Run: headless pygame with SDL's dummy video driver; simulated clock (each Clock.tick advances the game by its frame time, no real sleeping); random seed 0; keys injected as events and as key.get_pressed() state; mouse plan: one left click at the window centre at the start of phase 2, then a move to the lower-right quarter at the start of phase 3.
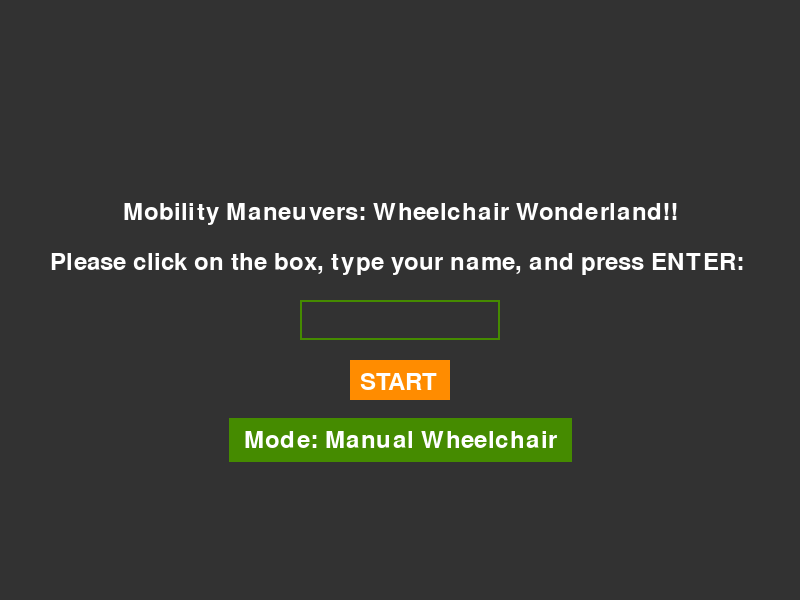
Frame 1 of 4 · flips 1–60 · no input
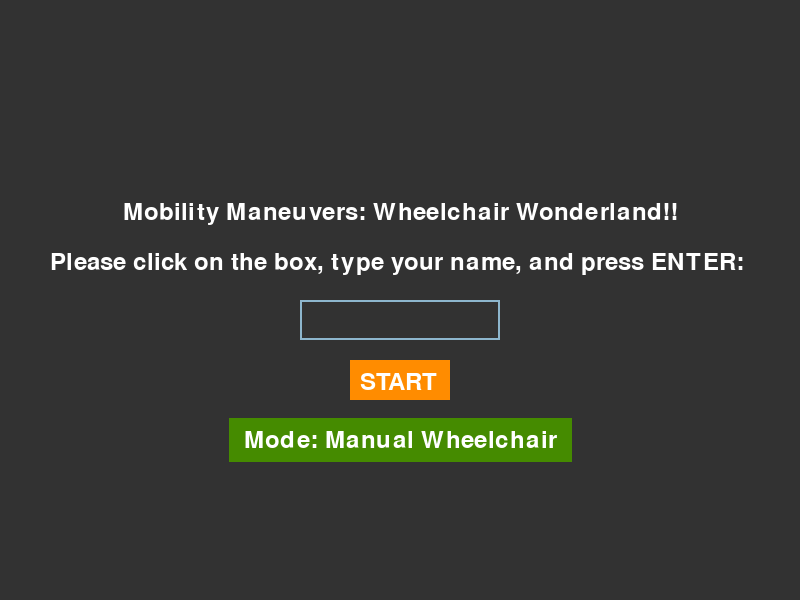
Frame 2 of 4 · flips 61–180 · clicked the window centre · tapped SPACE, RETURN · held RIGHT (→), D
Frame 3 of 4 · flips 181–300 · moved the mouse to the lower-right quarter · held DOWN (↓), S · screen unchanged from frame 2, image omitted
Frame 4 of 4 · flips 301–420 · held LEFT (←), A, UP (↑), W · screen unchanged from frame 3, image omitted

The pygame program that drew these frames:

# 1. Game Foundation
import pygame
import sys
import random
import json # saves standard text data
import os # checks for a file on the hard drive

# 1.1. Initialize Pygame
pygame.display.init()

# 1.2. Screen dimensions (Canvas)
SCREEN_WIDTH = 800
SCREEN_HEIGHT = 600
screen = pygame.display.set_mode((SCREEN_WIDTH, SCREEN_HEIGHT))
pygame.display.set_caption("Mobility Maneuvers: Hollering Halls!")

# 1.3. Core Variables
clock = pygame.time.Clock()
FPS = 60

# 1.4. Colors
white = (255, 255, 255)
blue = (0, 0, 255)
dark_gray = (50, 50, 50)
black = (0, 0, 0)

# 1.5. Fonts for UI and scoring
pygame.font.init() # this keeps the font module active
sys_font = pygame.font.SysFont(None, 36) # sets default font size to '36'

#1.6. Class List

class Player:
    def __init__(self):
        # A movable player square that is 32 x 32 px
        self.moving_left = False
        self.moving_right = False
        self.sprinting = False
        self.rect = pygame.Rect(SCREEN_WIDTH // 2, SCREEN_HEIGHT - 100, 32, 32)
        self.color = blue
        
        # Base and boosted speeds
        self.base_speed = 2
        self.speed = self.base_speed
        
        # Boost end timer
        self.boost_end_time = 0
        self.sprint_multiplier = 1.0
        
        # Toggles hazard collisions 
        self.is_penalized = False

    def draw(self, surface):
        pygame.draw.rect(surface, self.color, self.rect)

class Obstacle:
    def __init__(self, x, y, wall_margin):
        # A 32 x 32 pixel hazard
        self.rect = pygame.Rect(x, y, 32, 32)
        self.color = (255, 0, 0) # Red for obstacles
        
        self.base_speed = 0.5 # Speed at which the obstacle moves towards the player.
        self.dx = random.choice([-1.5, 1.5]) # Slower horizontal speed
        self.wall_margin = wall_margin

        # Track exact position with floats
        self.exact_x = float(x)
        self.exact_y = float(y)

    def update(self, scroll_amount, SCREEN_WIDTH):
        
        # Obstacle moves at a speed of its own and the world's combined.
        self.exact_y += self.base_speed + scroll_amount
        self.exact_x += self.dx

        # Horizontal movement
        self.rect.y = int(self.exact_y)
        self.rect.x = int(self.exact_x)

        # Bounce off Walls
        if self.rect.left <= self.wall_margin:
            self.rect.left = self.wall_margin
            self.exact_x = float(self.rect.x) # Resyncs float after bounce
            self.dx *= -1 # Reverses direction
        
        elif self.rect.right >= SCREEN_WIDTH - self.wall_margin:
            self.rect.right = SCREEN_WIDTH - self.wall_margin
            self.exact_x = float(self.rect.x) # Resyncs float after bounce
            self.dx *= -1 # Reverses direction

    def draw(self, surface):
        pygame.draw.rect(surface, self.color, self.rect)
        
class Boost:
    def __init__(self, x, y):
        # A 16 x 16 item
        self.rect = pygame.Rect(x, y, 16, 16)
        self.color = (0, 255, 0) # Green for boosts
        
        # Position tracking for smooth movement
        self.exact_y = float(y)
        # Boosts come in slightly faster than the hallway
        self.base_speed = 1.0
        
    def update(self, scroll_amount):
        # Boosts move straight down
        self.exact_y += self.base_speed + scroll_amount
        self.rect.y = int(self.exact_y)
        
    def draw(self, surface):
        pygame.draw.rect(surface, self.color, self.rect)
        
class Door:
    def __init__(self, wall_margin, SCREEN_WIDTH):
        # Calculate the width of the playable hallway
        width = SCREEN_WIDTH - (wall_margin * 2)
        
        # Currently a 50 px rectangle, spanning the wall; spawns out of view
        self.rect = pygame.Rect(wall_margin, -100, width, 50)
        self.color = (255, 215, 0) # Gold finish line
        self.exact_y = float(-100)
        
    def update(self, scroll_amount):
        # The "door" comes down at the world scroll pace
        self.exact_y += scroll_amount
        self.rect.y = int(self.exact_y)
        
    def draw(self, surface):
        pygame.draw.rect(surface, self.color, self.rect)
        
# --- Master Loop --- #
player_name = " " # Remember the player's name between plays.
play_again = True

while play_again:

    # --- 2.0 Environmental Variables
    # A background that scrolls down as the player moves, which gives the illusion of movement.
    bg_scroll_y = 0
    base_scroll_speed = 1
    scroll_speed = base_scroll_speed
    
    # Walls on each side that are impassible within a distance.
    wall_margin = 150 # Change this value to adjust hallway width.
    
    # Create entities before the loop begins
    player = Player()
    
    # Obstacle Manager:
    active_obstacles = []
    
    # Custom Pygame event for spawning:
    SPAWN_OBSTACLE = pygame.USEREVENT + 1
    
    # Set timer to trigger the SPAWN_OBSTACLE event every 1.5 seconds (1500ms)
    pygame.time.set_timer(SPAWN_OBSTACLE, 1500)
    
    # Boost Manager
    active_boosts = []
    
    # Boost spawner
    SPAWN_BOOST = pygame.USEREVENT + 2
    
    # Set timer to spawn boosts every 5 seconds (5000ms)
    pygame.time.set_timer(SPAWN_BOOST, 5000)
    
    door = None
    door_spawned = False
    level_complete = False
    final_time = 0.0 # Variable can be determined here.
    
    # --- Menu and leaderboard variables
    # (obsolete) player_name = ""
    menu_running = True
    input_rect = pygame.Rect(SCREEN_WIDTH // 2 - 100, SCREEN_HEIGHT // 2, 200, 40)
    
    # Add a start button
    start_button = pygame.Rect
    toggle_button = pygame.Rect(SCREEN_WIDTH //2 - 100, SCREEN_HEIGHT // 2 + 120, 200, 40)
    auto_sprint = False # False means Manual Chair, True = Power Chair
    (SCREEN_WIDTH // 2 - 50, SCREEN_HEIGHT // 2 + 60, 100, 40)
    color_active = pygame.Color('lightskyblue3')
    color_passive = pygame.Color('chartreuse4')
    input_color = color_passive
    input_active = False
    
    # The mobile keyboard module is awoken by pygame\
    try:
        pygame.key.start_text_input()
    except AttributeError:
        pass # older pygame versions will ignore this
        
    
    # --- Menu Screen Loop ---
    while menu_running:
        screen.fill(dark_gray)
        
        for event in pygame.event.get():
            if event.type == pygame.QUIT:
                pygame.quit()
                sys.exit()
                
            # Click the mouse on input box
            if event.type == pygame.MOUSEBUTTONDOWN:
                # Accessibility Mode option toggle
                if toggle_button.collidepoint(event.pos):
                    auto_sprint = not auto_sprint # toggles True or False
                # Tap the box
                if input_rect.collidepoint(event.pos):
                    input_active = True
                    input_color = color_active
                else:
                    input_active = False
                    input_color = color_passive
                
                # Tap the start button
                if start_button.collidepoint(event.pos):
                    if len(player_name) > 0: # It only starts if a name is typed
                        try:
                            pygame.key.stop_text_input() # Hides the mobile keyboard
                        except AttributeError:
                            pass
                        menu_running = False
                        
            # Capture text for Mobile devices and keyboard typing
            if event.type == pygame.TEXTINPUT:
                    if input_active:
                        # Only allow text that is a readable character
                        for char in event.text:
                            if char.isalnum() or char == " ":
                                player_name += char
                        
            if event.type == pygame.KEYDOWN:
                if input_active:
                    if event.key == pygame.K_RETURN:
                        # Exit the menu and start the game by pressing ENTER
                        if len(player_name) > 0:
                            player_name = player_name[:-1]
                            try:
                                pygame.key.stop_text_input()
                            except AttributeError:
                                pass
                            menu_running = False
                    elif event.key == pygame.K_BACKSPACE:
                        # Only delete characters if there is one to delete
                        if len(player_name) > 0:
                        # Allows mistypes to be deleted
                            player_name = player_name[:-1]
                        # Allows typing of player names
                            # (removed due to conflict with text box typing on Chrome OS) player_name += event.unicode
     
                        
        # --- Draws the menu text
        title_text = sys_font.render("Mobility Maneuvers: Wheelchair Wonderland!!", True, white)
        prompt_text = sys_font.render("Please click on the box, type your name, and press ENTER: ", True, white)
    
        screen.blit(title_text, (SCREEN_WIDTH // 2 - title_text.get_width() // 2, SCREEN_HEIGHT // 2 - 100))
        screen.blit(prompt_text, (SCREEN_WIDTH // 2 - prompt_text.get_width() // 2, SCREEN_HEIGHT // 2 - 50))
        
        # Draws the text box
        pygame.draw.rect(screen, input_color, input_rect, 2)
        
        # Draws name in box
        name_surface= sys_font.render(player_name, True, white)
        screen.blit(name_surface, (input_rect.x + 5, input_rect.y + 5))
        
        # Resize the box to fit the name
        input_rect.w = max(200, name_surface.get_width() + 10)
        
        # Draws a start button
        button_color = (255, 140, 0)
        start_button = pygame.Rect(SCREEN_WIDTH // 2 - 50, SCREEN_HEIGHT // 2 + 60, 100, 40)
        pygame.draw.rect(screen, button_color, start_button)
        start_text = sys_font.render("START", True, white)
        screen.blit(start_text, (start_button.x + 10, start_button.y + 10))
    
        # Draws the Accessibility button
        
        # Toggles text on Accessibility button
        if auto_sprint:
            mode_text = sys_font.render("Mode: Power Wheelchair", True, white)
        else:
            mode_text = sys_font.render("Mode: Manual Wheelchair", True, white)
    
        # Dynamic resizing of the button width
        text_rect = mode_text.get_rect(center=(SCREEN_WIDTH // 2, SCREEN_HEIGHT // 2 + 140))
        # toggle_button.x = (SCREEN_WIDTH // 2) - (toggle_button.width // 2)
    
        # Enlarge the box (30px/w, 20px/h)
        toggle_button = text_rect.inflate(30, 20)
        
        # Draws the Accessibility button
        pygame.draw.rect(screen, color_passive, toggle_button)
    
        # Set toggle button text to centered
        screen.blit(mode_text, text_rect)
        
        pygame.display.flip()
        clock.tick(FPS)
        
    # --- End of menu loop ---
    
    # After the player presses enter...
    
    # Stamp the clock right before the game loop begins
    start_time = pygame.time.get_ticks()
    
    running = True
    
    # --- THE SINGLE MAIN GAME LOOP ---
    while running:
        # 1. Event handling.
        for event in pygame.event.get():
            
            # 1.1. Quit out
            if event.type == pygame.QUIT:
                running = False
                
                # Key compatibility for Chrome OS
                # Keys toggle 'on'
                # if event.type == pygame.KEYDOWN:
                    # if event.key == pygame.K_LEFT or event.key == pygame.K_a:
                        # player.moving_left = True
                    # if event.key == pygame.K_RIGHT or event.key == pygame.K_d:
                        # player.moving_right = True
                    # if event.key == pygame.K_UP or event.key == pygame.K_w:
                        # player.sprinting = True
                    # print("Key registered: ", event.key)
                    
                # Keys toggle 'off'
                # if event.type == pygame.KEYUP:
                    # if event.key == pygame.K_LEFT or event.key == pygame.K_a:
                        # player.moving_left = False
                    # if event.key == pygame.K_RIGHT or event.key == pygame.K_d:
                        # player.moving_right = False
                    # if event.key == pygame.K_UP or event.key -- pygame.K_w:
                        # player.sprinting = False
    
            # Spawn a new obstacle when the timer ticks.
            if event.type == SPAWN_OBSTACLE:
                # Pick a random starting X position within the hallway.
                spawn_x = random.randint(wall_margin, SCREEN_WIDTH - wall_margin - 32)
                new_obstacle = Obstacle(spawn_x, -50, wall_margin)
                active_obstacles.append(new_obstacle)
                
            # Spawn a new boost when the timer ticks.
            if event.type == SPAWN_BOOST:
                spawn_x = random.randint(wall_margin, SCREEN_WIDTH - wall_margin - 32)
                new_boost = Boost(spawn_x, -50)
                active_boosts.append(new_boost)
    
        # 2. Player Input/Movement.
        
        # Chrome OS compatible movement based on custom switches in # 1.
        # if player.moving_left:
            # player.rect.x -= player.speed
        # if player.moving_right:
            # player.rect.x += player.speed
                
        keys = pygame.key.get_pressed()
            
        if keys[pygame.K_LEFT] or keys[pygame.K_a]:
            player.rect.x -= player.speed
        if keys[pygame.K_RIGHT] or keys[pygame.K_d]:
            player.rect.x += player.speed
                
        # Wheelchair auto-scroll
        scroll_amount = scroll_speed / 2
    
        if auto_sprint:
            # Accessibility Mode: Always move at max speed as if holding down the UP arrow or W key
            scroll_amount = scroll_speed * player.sprint_multiplier
        else:
            # Unassisted Mode: Hold the UP arrow, or W key (Win/Mac) to increase speed
            if keys[pygame.K_UP] or keys[pygame.K_w]:
                scroll_amount = scroll_speed * player.sprint_multiplier
            
        # Chrome OS compatible sprint switch tracker
        # if player.sprinting:
            # scroll_amount = scroll_speed
            
        # if keys[pygame.K_UP] or keys[pygame.K_w]:
            # scroll_amount = scroll_speed
                
        # Adds scroll amount to background tracking
        bg_scroll_y += scroll_amount
            
        # --- Boost Cooldown Checker ---
        # If boosted, check the clock
        if player.speed > player.base_speed:
            current_time = pygame.time.get_ticks()
            
            # If time expires, revert the speed to normal
            if current_time >= player.boost_end_time:
                player.speed = player.base_speed
                # Optional: testing expiration!
                print("That was fun!")
    
        # 3. Collision Detectors (Player and Walls)
        if player.rect.left < wall_margin:
            player.rect.left = wall_margin
        if player.rect.right > SCREEN_WIDTH - wall_margin:
            player.rect.right = SCREEN_WIDTH - wall_margin
    
        # 4. Environmental/Entity updates
        
        # Assume player is safe in each frame unless toggled
        player.is_penalized = False
        
        # We iterate over a copy of the list with [:] so we can safely remove the items.
        for obs in active_obstacles[:]:
            obs.update(scroll_amount, SCREEN_WIDTH)
    
            # Player collides with Obstacle.
            if player.rect.colliderect(obs.rect):
                player.is_penalized = True # Add collision logic here later!
                # print("Sorry, I did not see you there!")
                
            # Memory Manager: delete obstacle if it goes off the screen.
            if obs.rect.top > SCREEN_HEIGHT:
                active_obstacles.remove(obs)
                
            # Applies slowdown mechanics
            if player.is_penalized:
                # Reduce player movement speed significantly
                player.speed = 0.5
                scroll_speed = 0.25
            else:
                # Restore player default speed IF there are no active boosts
                if player.speed < player.base_speed:
                    player.speed = player.base_speed
                scroll_speed = base_scroll_speed
                
        # Iterate over a copied boosts list
        for boost in active_boosts[:]:
            boost.update(scroll_amount)
            
            # Detecting pickups
            if player.rect.colliderect(boost.rect):
                # Grant the boost
                # player.speed += 2 # increases player scroll speed
                
                # Expiration timer
                player.boost_end_time = pygame.time.get_ticks() + 2000
                
                # Boost removal
                active_boosts.remove(boost) # Removes the item on screen
    
            # Memory manager: delete offscreen
            elif boost.rect.top > SCREEN_HEIGHT:
                active_boosts.remove(boost)
    
            # New boost effect
            if pygame.time.get_ticks() < player.boost_end_time:
                player.sprint_multiplier = 2.0 # 2x faster scrolling
            else:
                player.sprint_multiplier = 1.0 # Normal speed
                
        # --- End door logic ---
        
        # 1. Spawn door at distance (14,400pxs/60s ideal scroll distance)
        if bg_scroll_y >= 3000 and not door_spawned:
            door = Door(wall_margin, SCREEN_WIDTH)
            door_spawned = True
            
        # 2. Update and draw the door
        if door_spawned:
            door.update(scroll_amount)
            
            # Detect the win condition
            if player.rect.colliderect(door.rect):
                # Determine the time (secs)
                final_time = (pygame.time.get_ticks() - start_time) / 1000.0
    
                level_complete = True
                running = False # ends the main game loop
    
        # 5. Drawing
        screen.fill(dark_gray) # Loads the background
    
        # Draw Walls
        pygame.draw.rect(screen, white, (0, 0, wall_margin, SCREEN_HEIGHT))
        pygame.draw.rect(screen, white, (SCREEN_WIDTH - wall_margin, 0, wall_margin, SCREEN_HEIGHT))
    
        # Draw all active obstacles.
        for obs in active_obstacles:
            obs.draw(screen)
            
        # Draw all active boosts
        for boost in active_boosts:
            boost.draw(screen)
            
        # Draw the door if it has spawned
        if door_spawned:
            door.draw(screen)
    
        player.draw(screen)
        
        # --> UI/Text Rendering <--
        
        # 5.1. Distance score calculation
        current_time = pygame.time.get_ticks()
        elapsed_seconds = (current_time - start_time) // 1000
        
        # - score = bg_scroll_y // 100
        
        # 5.2. Fully render the text in an image (text, anti-aliasing, colour)
        timer_text = sys_font.render(f"Time: {elapsed_seconds}s", True, black)
        
        # - score_text = sys_font.render(f"Distance: {score}m", True, black)
        
        # 5.3. Draw (blit) the text image on the screen at x = 10, y = 10 (top left screen corner)
        screen.blit(timer_text, (10, 10))
        
        # - screen.blit(score_text, (10, 10))
    
        # Frame Rendering
        pygame.display.flip()
        clock.tick(FPS)
    
    # --- Endgame Loop --- #
    end_running = True
    
    # Replay button (ellipse/oval)
    replay_button = pygame.Rect(SCREEN_WIDTH // 2 - 100, SCREEN_HEIGHT // 2 + 80, 200, 50)
    replay_button_color = (0, 255, 255) # Cyan
    
    while end_running:
        screen.fill((30, 30, 50)) # Dark blue
    
        for event in pygame.event.get():
            if event.type == pygame.QUIT:
                end_running = False
    
            # Replay button click response
            if event.type == pygame.MOUSEBUTTONDOWN:
                if replay_button.collidepoint(event.pos):
                    print("Reloading Game... (logic pending!)")
                    end_running = False # end screen can be closed
    
        # --- Endgame Text --- #
        # 1. Completion Praise
        congrats_text = sys_font.render(f"Congratulations {player_name}, you made it!", True, (255, 255, 0))
        screen.blit(congrats_text, (SCREEN_WIDTH // 2 - congrats_text.get_width() // 2, SCREEN_HEIGHT // 2 - 100))
    
        # 2. Show end time and round to two decimals (only renders if the level is completed)
        if level_complete:
            time_text = sys_font.render(f"Finish Time: {final_time:.2f} seconds", True, (255, 215, 0))
            screen.blit(time_text, (SCREEN_WIDTH // 2 - time_text.get_width() // 2, SCREEN_HEIGHT // 2 - 30))
    
        # 3. Draw the replay button
        play_text = sys_font.render("Play Again?", True, (255, 255, 255))
        text_x = replay_button.x + (replay_button.width - play_text.get_width()) // 2
        text_y = replay_button.y + (replay_button.height - play_text.get_height()) // 2
        screen.blit(play_text, (text_x, text_y))
    
        pygame.display.flip()
        clock.tick(FPS)

# --- Final Quit Game Logic --- #
pygame.quit()
sys.exit()
